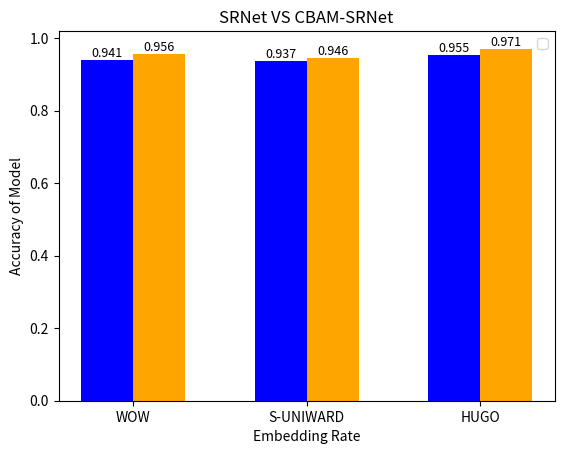

Reproduce this figure in Python.
import matplotlib.pyplot as plt
import numpy as np
from pylab import plt


# 这两行代码解决 plt 中文显示的问题
# plt.rcParams['font.sans-serif'] = ['SimHei']
# plt.rcParams['axes.unicode_minus'] = False

# 中州(泱泱中华)
# 烟雨江南(乌篷船、邻水)、风啸塞北(地阔天高、大漠孤烟)、雨雪辽东(无际雪林、白山黑水)、征蓬陇西(飘零孤蓬)，壮哉！我大美中华！


# 输入统计数据
SD_values = ('WOW', 'S-UNIWARD', 'HUGO')
encoder_output = [0.941, 0.937, 0.955]
GAN_output = [0.956, 0.946, 0.971]

bar_width = 0.3  # 条形宽度
index_male = np.arange(len(SD_values))  # 男生条形图的横坐标
index_female = index_male + bar_width  # 女生条形图的横坐标


# 使用两次 bar 函数画出两组条形图
# encoder_bar = plt.bar(index_male, height=encoder_output, width=bar_width, color='b', label='SRNet')
# GAN_bar = plt.bar(index_female, height=GAN_output, width=bar_width, color='orange', label='CBAM-SRNet')
encoder_bar = plt.bar(index_male, height=encoder_output, width=bar_width, color='b')
GAN_bar = plt.bar(index_female, height=GAN_output, width=bar_width, color='orange')

for i in encoder_bar:
    height = i.get_height()
    plt.text(i.get_x()+i.get_width()/2, height, str(height), fontsize=9, va="bottom", ha="center")

for i in GAN_bar:
    height = i.get_height()
    plt.text(i.get_x()+i.get_width()/2, height, str(height), fontsize=9, va="bottom", ha="center")

plt.legend()  # 显示图例
plt.xticks(index_male + bar_width/2, SD_values)  # 让横坐标轴刻度显示 SD_values 里的饮用水， index_male + bar_width/2 为横坐标轴刻度的位置
plt.ylabel('Accuracy of Model')
plt.xlabel('Embedding Rate')  # 纵坐标轴标题
plt.title('SRNet VS CBAM-SRNet')  # 图形标题

plt.show()


